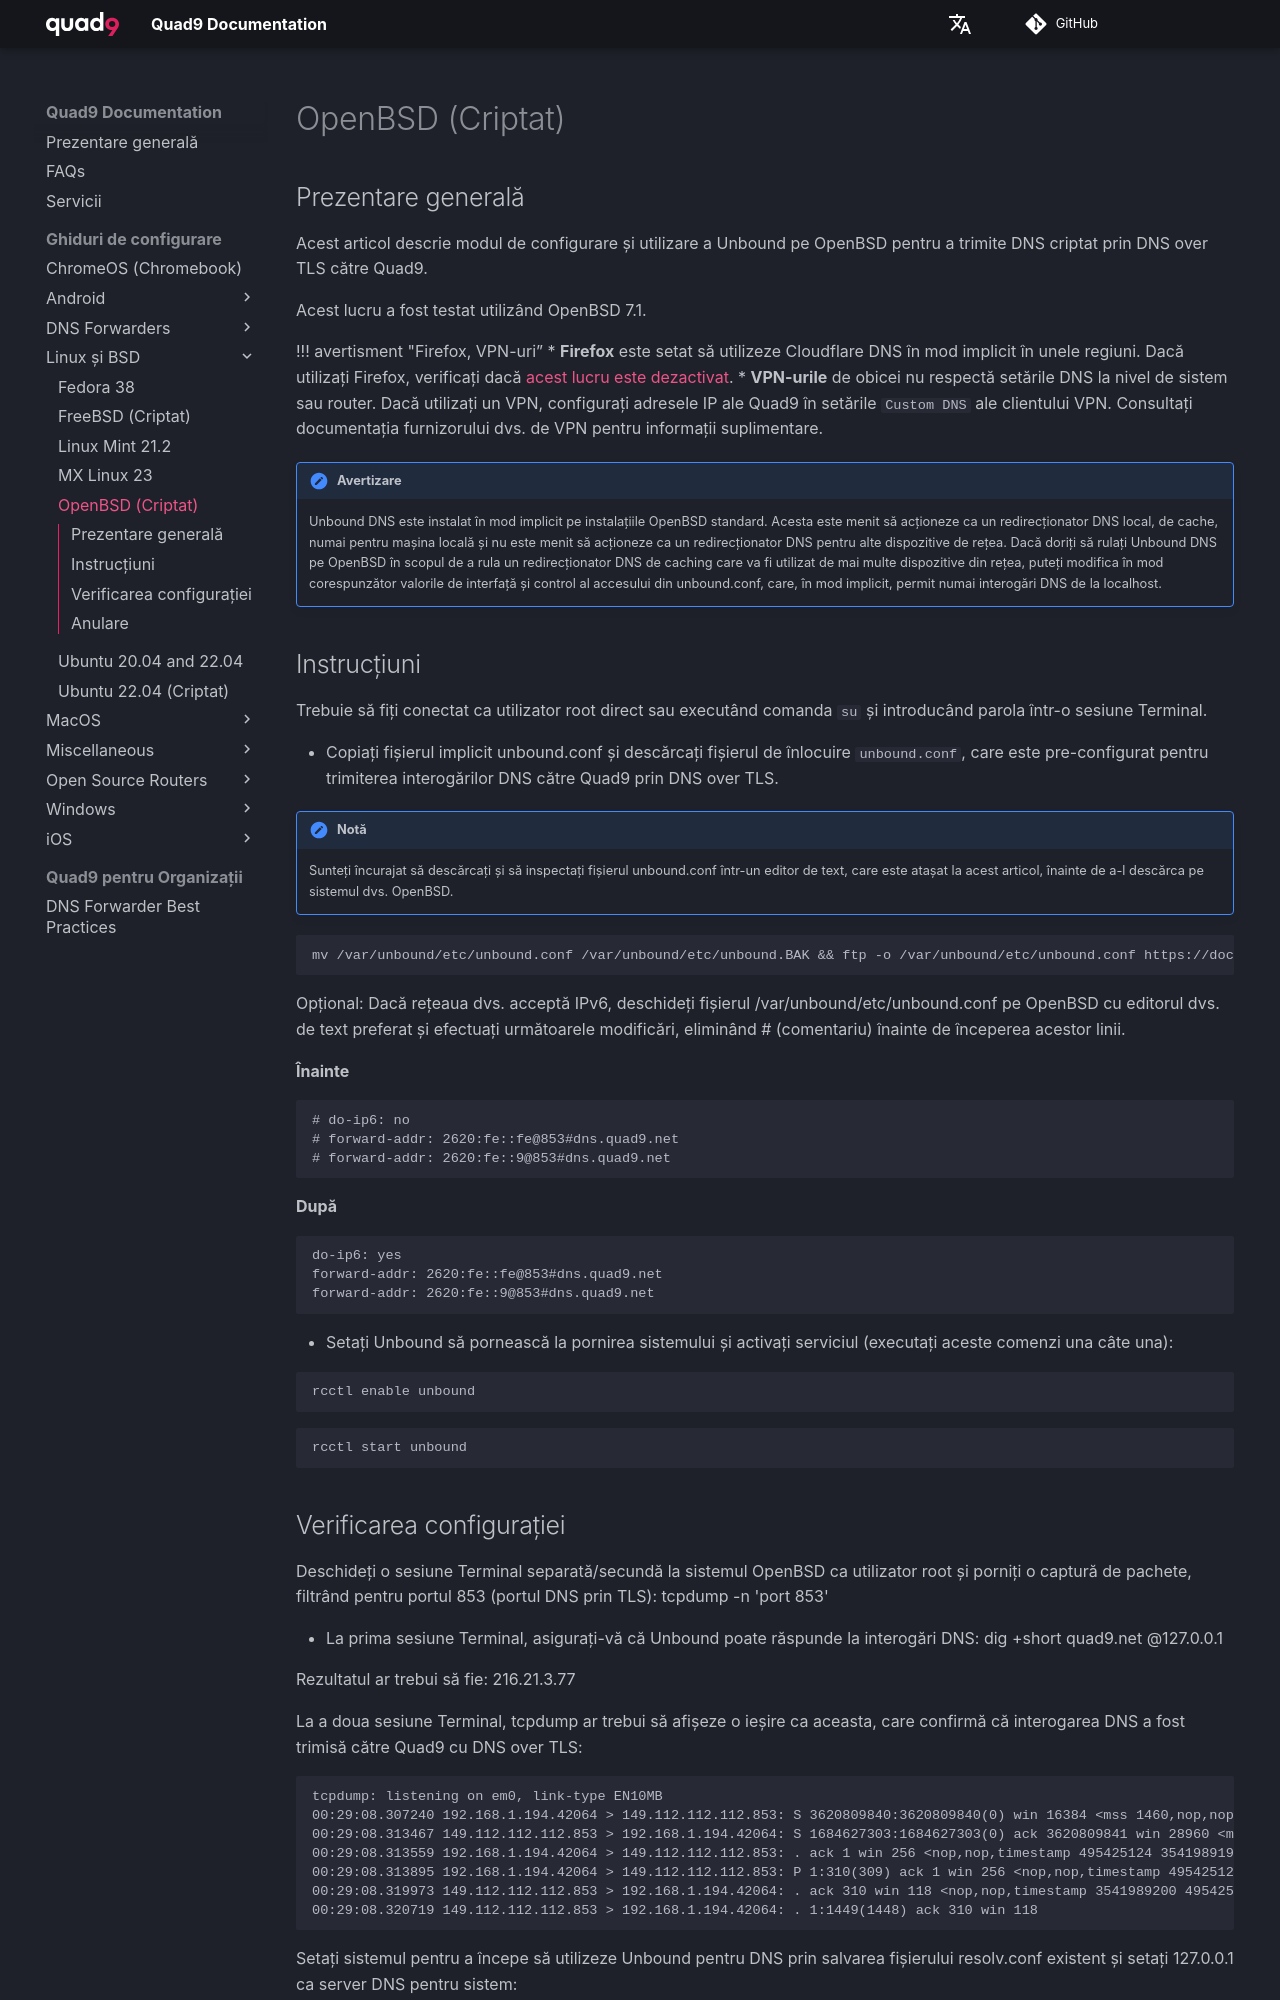

repository: Quad9DNS/documentation · page: ro/Ghiduri_de_configurare/Linux_și_BSD/OpenBSD_(Criptat)/index.html · generator: mkdocs

## Prezentare generală

Acest articol descrie modul de configurare și utilizare a Unbound pe OpenBSD pentru a trimite DNS criptat prin DNS over TLS către Quad9.

Acest lucru a fost testat utilizând OpenBSD 7.1.

!!! avertisment "Firefox, VPN-uri”
    * **Firefox** este setat să utilizeze Cloudflare DNS în mod implicit în unele regiuni. Dacă utilizați Firefox, verificați dacă [acest lucru este dezactivat](https://support.mozilla.org/en-US/kb/dns-over-https#w_configure-doh-protection-settings).
    * **VPN-urile** de obicei nu respectă setările DNS la nivel de sistem sau router. Dacă utilizați un VPN, configurați adresele IP ale Quad9 în setările `Custom DNS` ale clientului VPN. Consultați documentația furnizorului dvs. de VPN pentru informații suplimentare.

!!! avertizare
    Unbound DNS este instalat în mod implicit pe instalațiile OpenBSD standard. Acesta este menit să acționeze ca un redirecționator DNS local, de cache, numai pentru mașina locală și nu este menit să acționeze ca un redirecționator DNS pentru alte dispozitive de rețea. Dacă doriți să rulați Unbound DNS pe OpenBSD în scopul de a rula un redirecționator DNS de caching care va fi utilizat de mai multe dispozitive din rețea, puteți modifica în mod corespunzător valorile de interfață și control al accesului din unbound.conf, care, în mod implicit, permit numai interogări DNS de la localhost.

## Instrucțiuni

Trebuie să fiți conectat ca utilizator root direct sau executând comanda `su` și introducând parola într-o sesiune Terminal.

* Copiați fișierul implicit unbound.conf și descărcați fișierul de înlocuire `unbound.conf`, care este pre-configurat pentru trimiterea interogărilor DNS către Quad9 prin DNS over TLS.

!!! notă
    Sunteți încurajat să descărcați și să inspectați fișierul unbound.conf într-un editor de text, care este atașat la acest articol, înainte de a-l descărca pe sistemul dvs. OpenBSD.

```
mv /var/unbound/etc/unbound.conf /var/unbound/etc/unbound.BAK && ftp -o /var/unbound/etc/unbound.conf https://docs.quad9.net/assets/conf/openbsd/unbound.conf
```

Opțional: Dacă rețeaua dvs. acceptă IPv6, deschideți fișierul /var/unbound/etc/unbound.conf pe OpenBSD cu editorul dvs. de text preferat și efectuați următoarele modificări, eliminând # (comentariu) înainte de începerea acestor linii.

**Înainte**

```
# do-ip6: no
# forward-addr: 2620:fe::fe@853#dns.quad9.net
# forward-addr: 2620:fe::9@853#dns.quad9.net
```

**După**

```
do-ip6: yes
forward-addr: 2620:fe::fe@853#dns.quad9.net
forward-addr: 2620:fe::9@853#dns.quad9.net
```

* Setați Unbound să pornească la pornirea sistemului și activați serviciul (executați aceste comenzi una câte una):

```
rcctl enable unbound
```
```
rcctl start unbound
```
